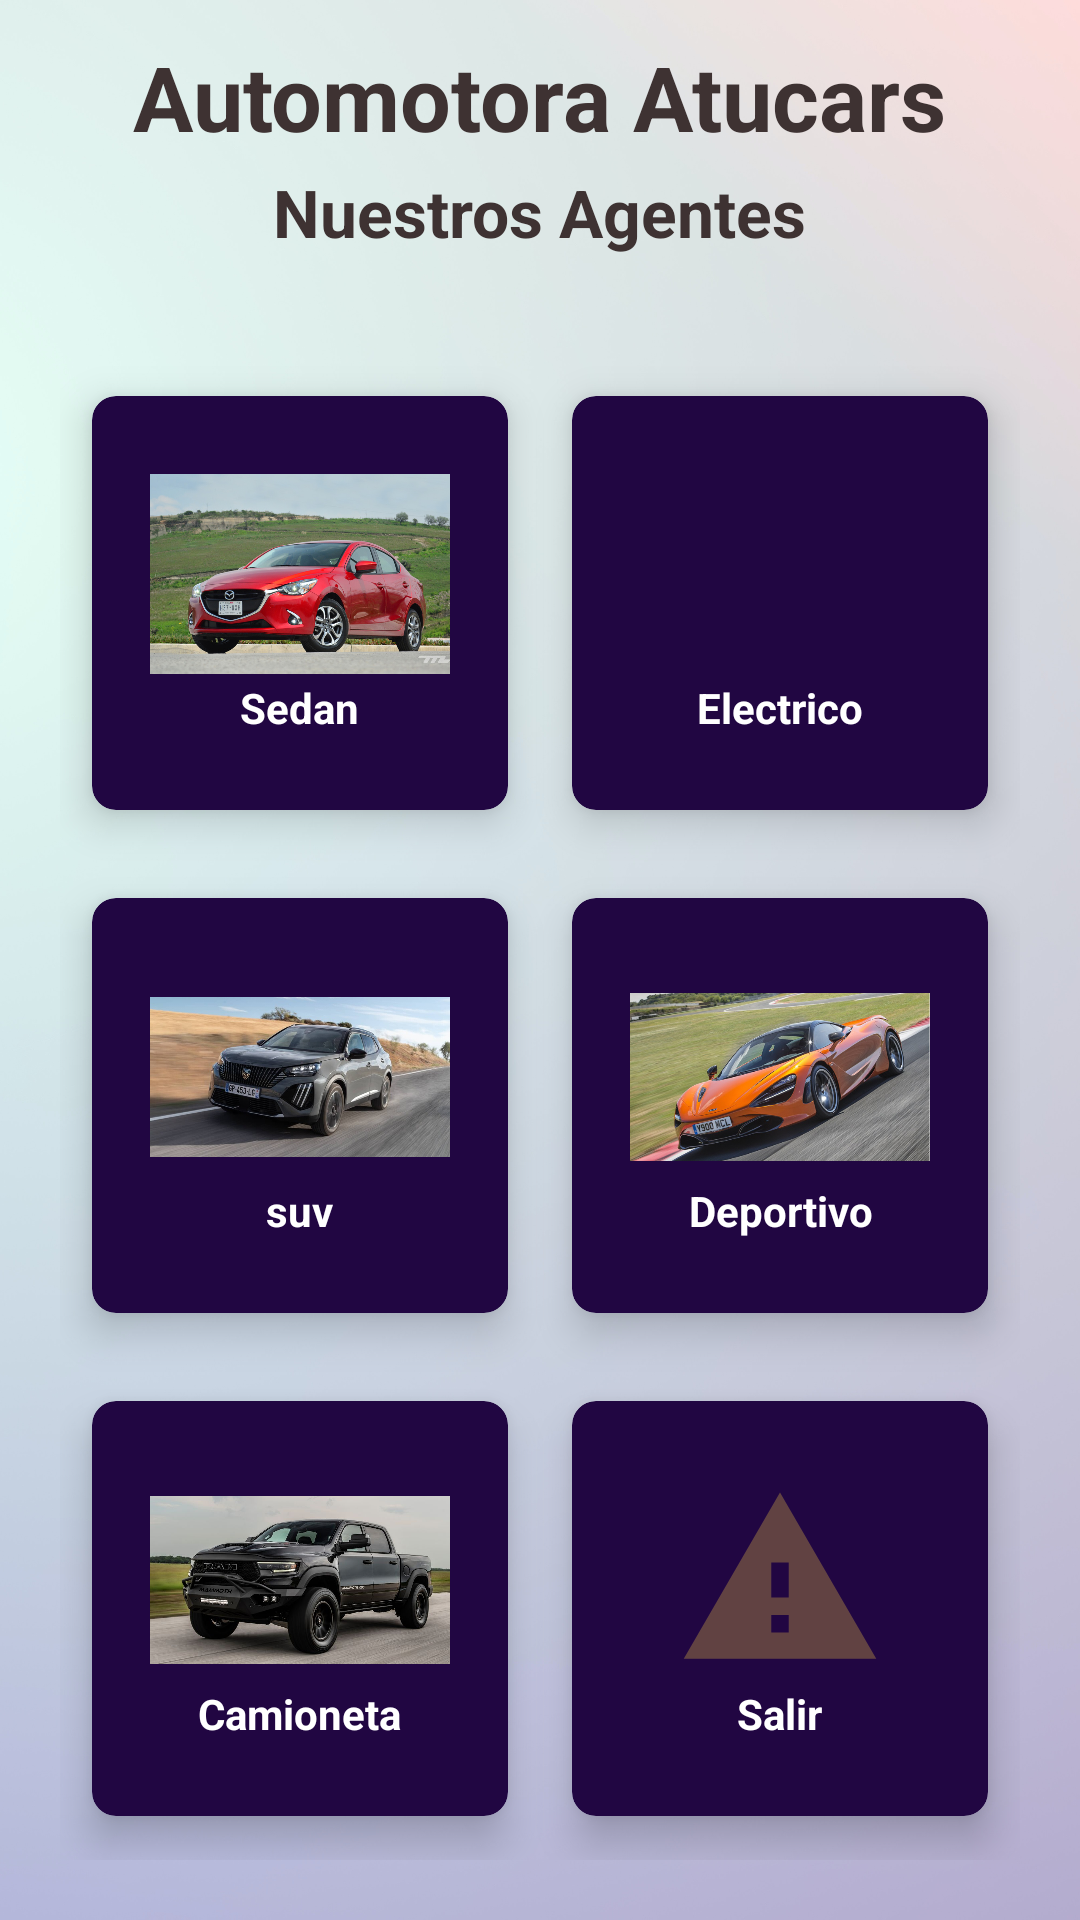

Write the Android layout XML for this screen, with the resource values it uses.
<!-- AndroidManifest.xml: application theme Theme.Proyectoagenda -->
<!-- res/layout/activity_contactoagente.xml -->
<?xml version="1.0" encoding="utf-8"?>
<RelativeLayout xmlns:android="http://schemas.android.com/apk/res/android"
    xmlns:app="http://schemas.android.com/apk/res-auto"
    xmlns:tools="http://schemas.android.com/tools"
    android:layout_width="match_parent"
    android:layout_height="match_parent"
    android:background="@drawable/back1"
    tools:context=".ContactoagenteActivity">

    <TextView
        android:id="@+id/textAgentestitle"
        android:layout_width="wrap_content"
        android:layout_height="wrap_content"
        android:text="Automotora Atucars"
        android:layout_marginStart="12dp"
        android:layout_marginTop="12dp"
        android:layout_marginEnd="12dp"
        android:layout_marginBottom="12dp"
        android:textColor="#3E3232"
        android:textSize="30sp"
        android:textStyle="bold"
        android:layout_centerHorizontal="true" />

    <TextView
        android:id="@+id/textAgentessub"
        android:layout_width="wrap_content"
        android:layout_height="wrap_content"
        android:text="Nuestros Agentes"
        android:layout_marginStart="12dp"
        android:layout_marginTop="56dp"
        android:layout_marginEnd="12dp"
        android:layout_marginBottom="12dp"
        android:textColor="#3E3232"
        android:textSize="22sp"
        android:textStyle="bold"
        android:layout_centerHorizontal="true" />

    <GridLayout
        android:layout_width="match_parent"
        android:layout_height="match_parent"
        android:layout_below="@+id/textAgentessub"
        android:layout_margin="20dp"
        android:columnCount="2"
        android:rowCount="3" >



    <androidx.cardview.widget.CardView
        android:id="@+id/tarjetasedan"
        android:layout_width="wrap_content"
        android:layout_height="wrap_content"
        android:layout_row="0"
        android:layout_rowWeight="1"
        android:layout_column="0"
        android:layout_columnWeight="1"
        android:layout_gravity="fill"
        app:cardBackgroundColor="@color/purpledark"
        app:cardCornerRadius="8dp"
        app:cardElevation="8dp"
        app:cardUseCompatPadding="true">

        <LinearLayout
            android:layout_width="wrap_content"
            android:layout_height="wrap_content"
            android:layout_gravity="center_vertical|center_horizontal"
            android:gravity="center"
            android:orientation="vertical">

            <ImageView
                android:layout_width="100dp"
                android:layout_height="70dp"
                android:src="@drawable/sedan"/>
            <TextView
                android:layout_width="wrap_content"
                android:layout_height="wrap_content"
                android:text="Sedan"
                android:textAlignment="center"
                android:textColor="@color/white"
                android:textStyle="bold"/>

        </LinearLayout>

    </androidx.cardview.widget.CardView>

        <androidx.cardview.widget.CardView
            android:id="@+id/tarjetaelectr"
            android:layout_width="wrap_content"
            android:layout_height="wrap_content"
            android:layout_row="0"
            android:layout_rowWeight="1"
            android:layout_column="1"
            android:layout_columnWeight="1"
            android:layout_gravity="fill"
            app:cardBackgroundColor="@color/purpledark"
            app:cardCornerRadius="8dp"
            app:cardElevation="8dp"
            app:cardUseCompatPadding="true">

        <LinearLayout
            android:layout_width="wrap_content"
            android:layout_height="wrap_content"
            android:layout_gravity="center_vertical|center_horizontal"
            android:gravity="center"
            android:orientation="vertical">

            <ImageView
                android:layout_width="100dp"
                android:layout_height="70dp"
                android:src="@drawable/electrico"/>
            <TextView
                android:layout_width="wrap_content"
                android:layout_height="wrap_content"
                android:text="Electrico"
                android:textAlignment="center"
                android:textColor="@color/white"
                android:textStyle="bold"/>

        </LinearLayout>
        </androidx.cardview.widget.CardView>

        <androidx.cardview.widget.CardView
            android:id="@+id/tarjetaesuv"
            android:layout_width="wrap_content"
            android:layout_height="wrap_content"
            android:layout_row="1"
            android:layout_rowWeight="1"
            android:layout_column="0"
            android:layout_columnWeight="1"
            android:layout_gravity="fill"
            app:cardBackgroundColor="@color/purpledark"
            app:cardCornerRadius="8dp"
            app:cardElevation="8dp"
            app:cardUseCompatPadding="true">

            <LinearLayout
                android:layout_width="wrap_content"
                android:layout_height="wrap_content"
                android:layout_gravity="center_vertical|center_horizontal"
                android:gravity="center"
                android:orientation="vertical">

                <ImageView
                    android:layout_width="100dp"
                    android:layout_height="70dp"
                    android:src="@drawable/suv"/>
                <TextView
                    android:layout_width="wrap_content"
                    android:layout_height="wrap_content"
                    android:text="suv"
                    android:textAlignment="center"
                    android:textColor="@color/white"
                    android:textStyle="bold"/>

            </LinearLayout>
        </androidx.cardview.widget.CardView>

        <androidx.cardview.widget.CardView
            android:id="@+id/tarjetadeportivo"
            android:layout_width="wrap_content"
            android:layout_height="wrap_content"
            android:layout_row="1"
            android:layout_rowWeight="1"
            android:layout_column="1"
            android:layout_columnWeight="1"
            android:layout_gravity="fill"
            app:cardBackgroundColor="@color/purpledark"
            app:cardCornerRadius="8dp"
            app:cardElevation="8dp"
            app:cardUseCompatPadding="true">

            <LinearLayout
                android:layout_width="wrap_content"
                android:layout_height="wrap_content"
                android:layout_gravity="center_vertical|center_horizontal"
                android:gravity="center"
                android:orientation="vertical">

                <ImageView
                    android:layout_width="100dp"
                    android:layout_height="70dp"
                    android:src="@drawable/deportivo"/>
                <TextView
                    android:layout_width="wrap_content"
                    android:layout_height="wrap_content"
                    android:text="Deportivo"
                    android:textAlignment="center"
                    android:textColor="@color/white"
                    android:textStyle="bold"/>

            </LinearLayout>
        </androidx.cardview.widget.CardView>

        <androidx.cardview.widget.CardView
            android:id="@+id/tarjetaecamioneta"
            android:layout_width="wrap_content"
            android:layout_height="wrap_content"
            android:layout_row="2"
            android:layout_rowWeight="1"
            android:layout_column="0"
            android:layout_columnWeight="1"
            android:layout_gravity="fill"
            app:cardBackgroundColor="@color/purpledark"
            app:cardCornerRadius="8dp"
            app:cardElevation="8dp"
            app:cardUseCompatPadding="true">

            <LinearLayout
                android:layout_width="wrap_content"
                android:layout_height="wrap_content"
                android:layout_gravity="center_vertical|center_horizontal"
                android:gravity="center"
                android:orientation="vertical">

                <ImageView
                    android:layout_width="100dp"
                    android:layout_height="70dp"
                    android:src="@drawable/camioneta"/>
                <TextView
                    android:layout_width="wrap_content"
                    android:layout_height="wrap_content"
                    android:text="Camioneta"
                    android:textAlignment="center"
                    android:textColor="@color/white"
                    android:textStyle="bold"/>

            </LinearLayout>
        </androidx.cardview.widget.CardView>

        <androidx.cardview.widget.CardView
            android:id="@+id/tarjetasalirr"
            android:layout_width="wrap_content"
            android:layout_height="wrap_content"
            android:layout_row="2"
            android:layout_rowWeight="1"
            android:layout_column="1"
            android:layout_columnWeight="1"
            android:layout_gravity="fill"
            app:cardBackgroundColor="@color/purpledark"
            app:cardCornerRadius="8dp"
            app:cardElevation="8dp"
            app:cardUseCompatPadding="true">

            <LinearLayout
                android:layout_width="wrap_content"
                android:layout_height="wrap_content"
                android:layout_gravity="center_vertical|center_horizontal"
                android:gravity="center"
                android:orientation="vertical">

                <ImageView
                    android:layout_width="100dp"
                    android:layout_height="70dp"
                    android:src="@drawable/salir"/>
                <TextView
                    android:layout_width="wrap_content"
                    android:layout_height="wrap_content"
                    android:text="Salir"
                    android:textAlignment="center"
                    android:textColor="@color/white"
                    android:textStyle="bold"/>

            </LinearLayout>
        </androidx.cardview.widget.CardView>
    </GridLayout>

</RelativeLayout>
<!-- resources referenced by this layout -->
<resources>
  <color name="purpledark">#FF210642</color>
  <color name="white">#FFFFFFFF</color>
  <!-- drawable back1: jpg bitmap (drawable, 216906 bytes) -->
  <!-- drawable camioneta: jpg bitmap (drawable, 55695 bytes) -->
  <!-- drawable deportivo: jpg bitmap (drawable, 146106 bytes) -->
  <!-- drawable salir (drawable) -->
  <vector android:height="24dp" android:tint="#614242"
      android:viewportHeight="24" android:viewportWidth="24"
      android:width="24dp" xmlns:android="http://schemas.android.com/apk/res/android">
      <path android:fillColor="@android:color/white" android:pathData="M1,21h22L12,2 1,21zM13,18h-2v-2h2v2zM13,14h-2v-4h2v4z"/>
  </vector>
  <!-- drawable sedan: jpg bitmap (drawable, 136371 bytes) -->
  <!-- drawable suv: jpeg bitmap (drawable, 92870 bytes) -->
  <style name="Theme.Proyectoagenda" parent="Base.Theme.Proyectoagenda" />
  <style name="Base.Theme.Proyectoagenda" parent="Theme.Material3.DayNight.NoActionBar">
          
          
      </style>
</resources>
